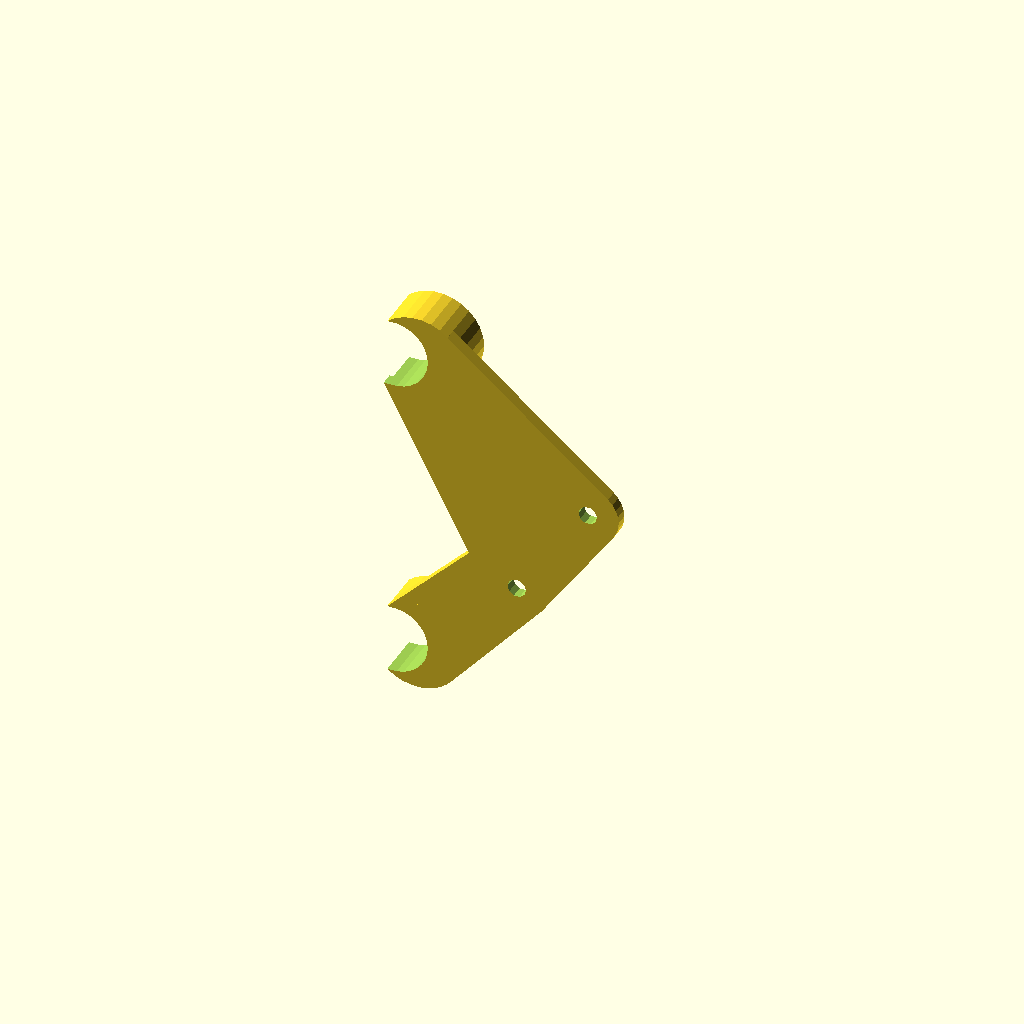
Cell 1: the model at its default parameters.
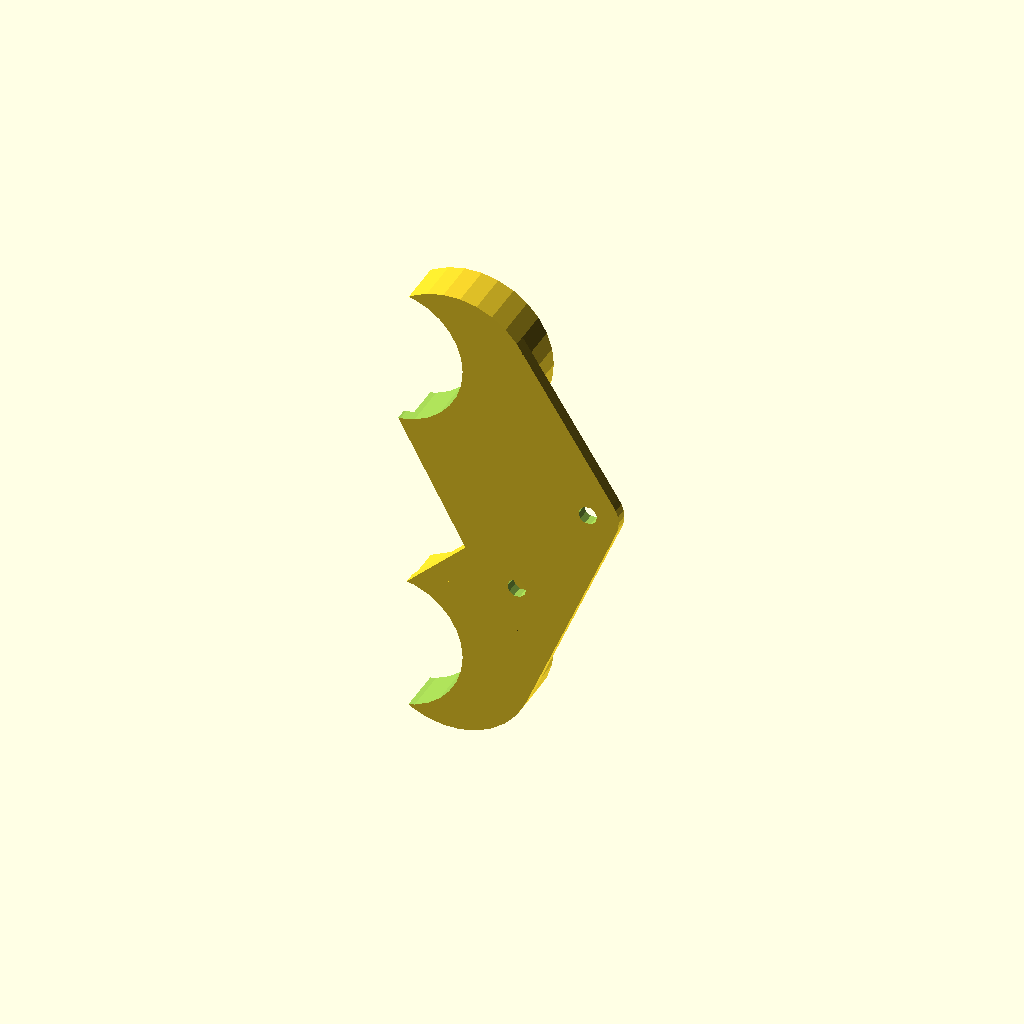
Cell 2: tube = 45 (everything else at default).
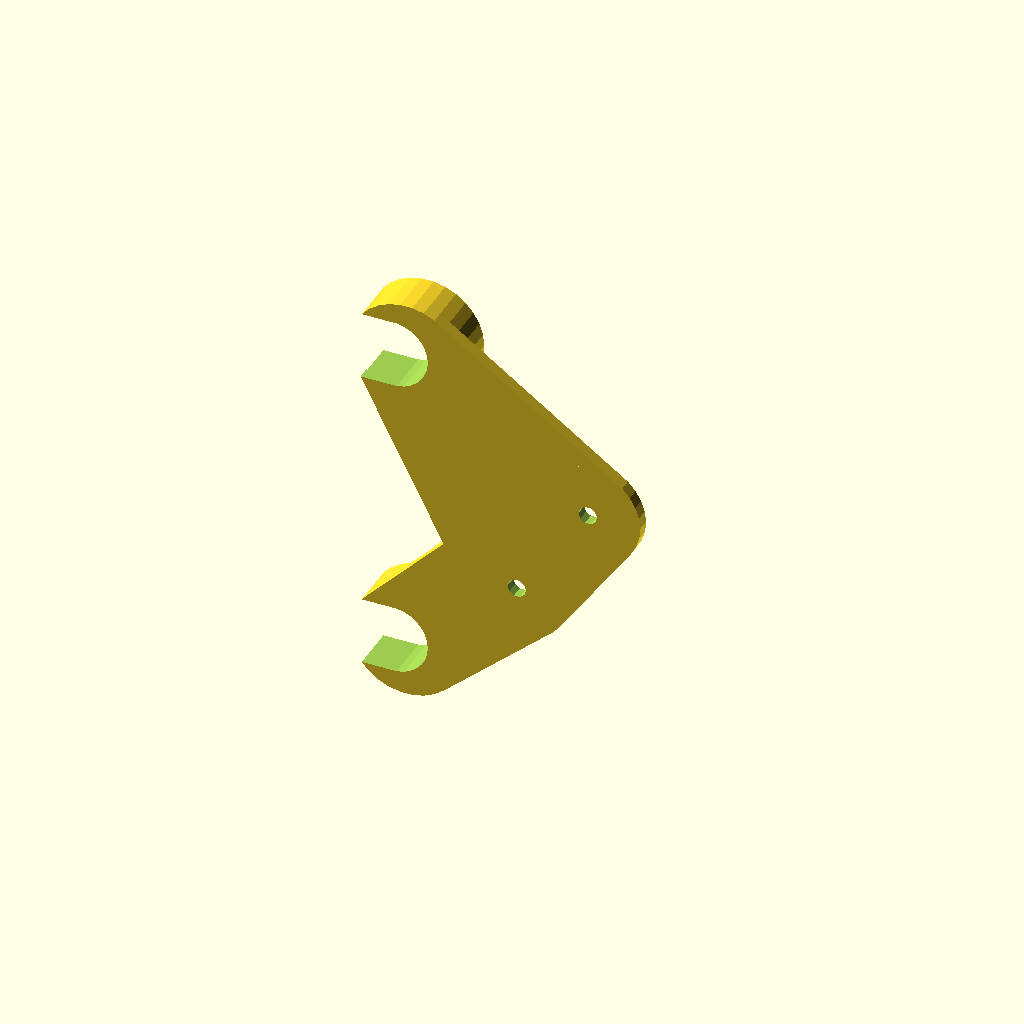
Cell 3: wall = 14 (everything else at default).
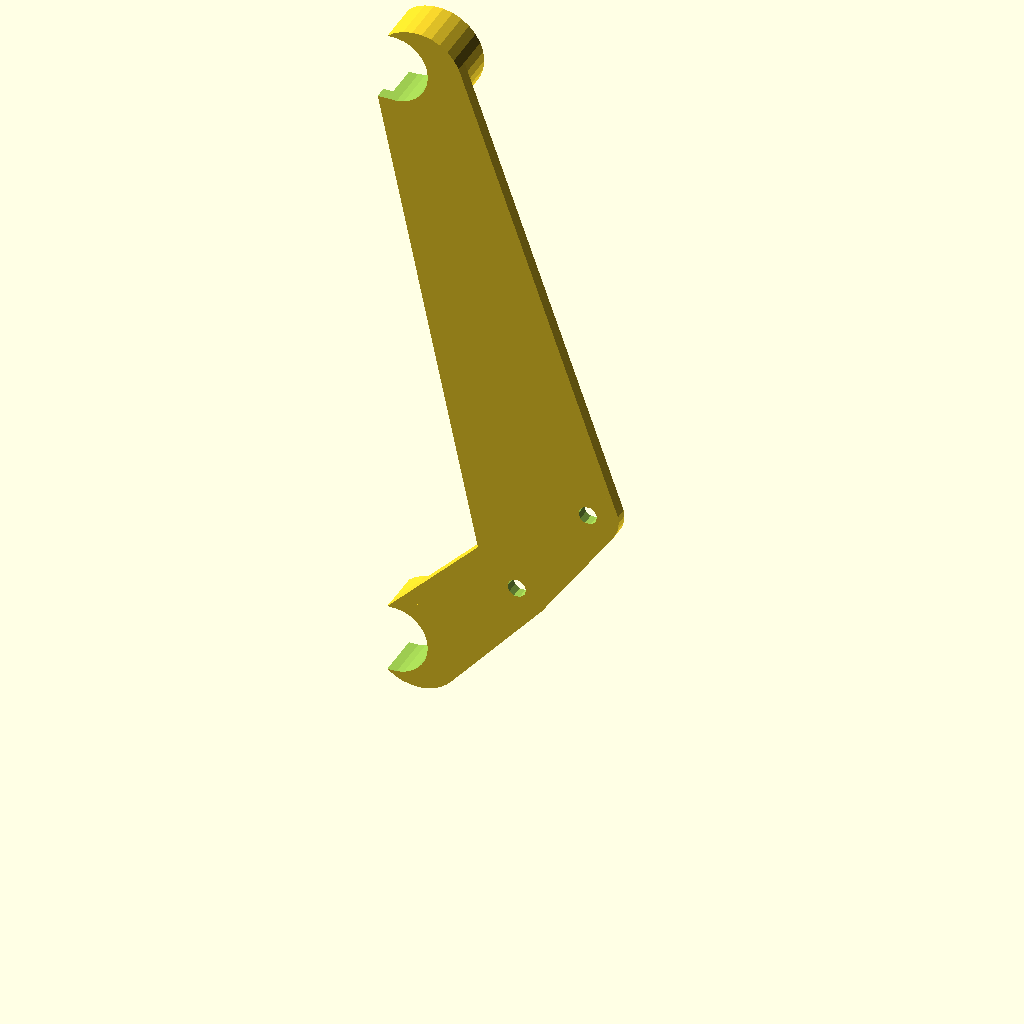
Cell 4 — tube_gap set to 204, the other parameters unchanged.
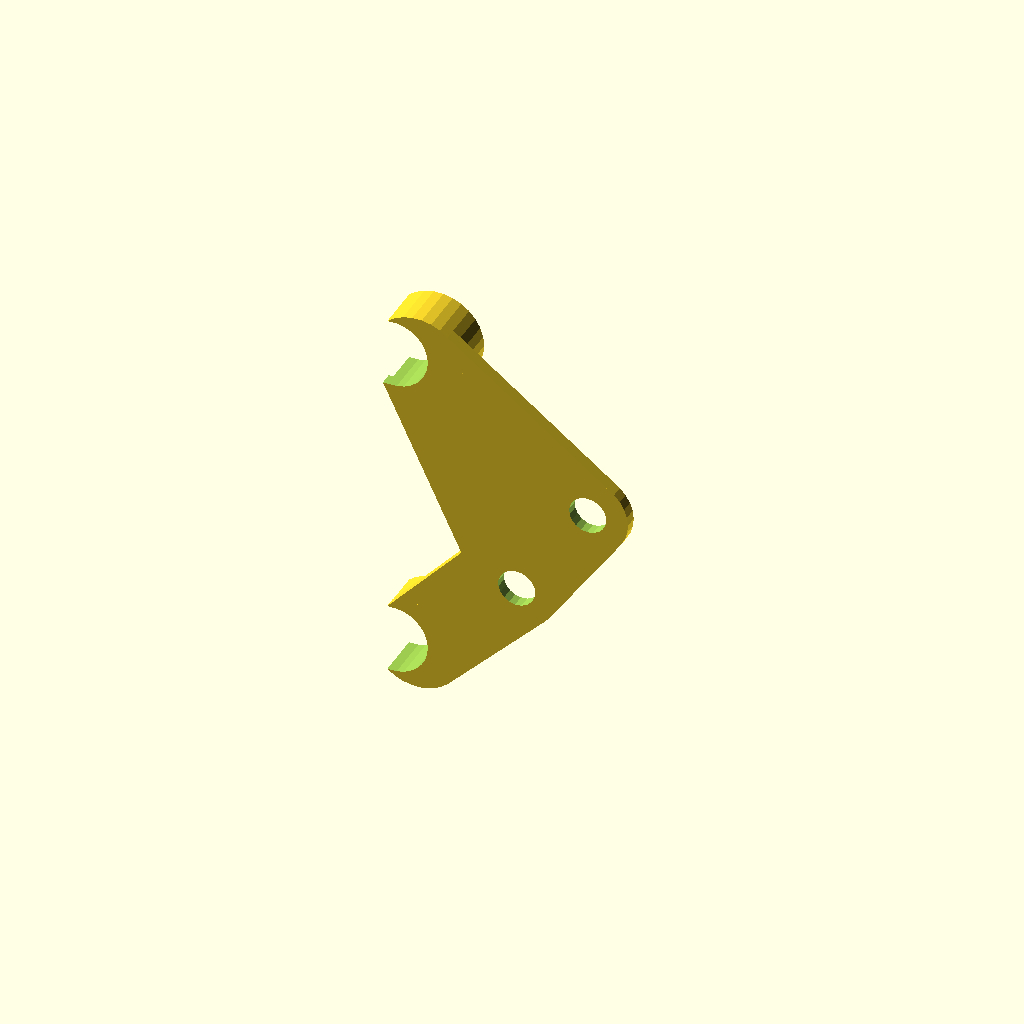
Cell 5: screw = 12 (everything else at default).
All cells are drawn from one camera (rotation 55°, 0°, 25°, orthographic, colour scheme Cornfield), so only the parameter changes between them.
The OpenSCAD source (headlamp.scad):
tube=22.5;
tube_h=15;
wall=7;
tube_outer=tube+wall*2;
tube_gap=102;

screw=6;
screw_h=4;
screw_wall=wall;
screw_outer=screw_wall*2+screw;
light_gap=40;

angle=35;
options=3;
option=4;
zip=4;


diff_x=40;
diff_y=0;
diff_z=30;

pad=0.1;
padd=pad*2;

module tube_bottom() {
    rotate([-90,0,0])
    cylinder(d=tube_outer,h=tube_h);
}


module tube_top() {
    translate([0,0,tube_gap])
    rotate([-90,0,0])
    cylinder(d=tube_outer,h=tube_h);

}

module light_bottom() {
    translate([diff_x,diff_y,diff_z]) 
    rotate([-90,0,0])
    cylinder(d=screw_outer,h=screw_h);
}

module light_top() {
    translate([diff_x,diff_y,diff_z]) 
    rotate([0,angle,0])
    translate([0,0,light_gap])
    rotate([-90,0,0])
    cylinder(d=screw_outer,h=screw_h);
}
module bar() {
    hull() {
        light_bottom();
        light_top();
    }
}

module sliver() {
    difference() {
        translate([0,0,pad])
        bar();
        bar();
    }
}
module positive() {
    hull() {
        translate([tube/2+wall/2-wall,0,tube_gap])
        rotate([-90,0,0])
        cylinder(d=tube+wall,h=screw_h);
        bar();
    }
    hull() {
    translate([tube/2+wall/2-wall,0,0])
    rotate([-90,0,0])
    cylinder(d=tube+wall,h=screw_h);
        bar();
    }
    //tube_top();
    //tube_bottom();
    translate([tube/2+wall/2-wall,0,0])
    rotate([-90,0,0])
    cylinder(d=tube+wall,h=tube_h);

    translate([tube/2+wall/2-wall,0,tube_gap])
    rotate([-90,0,0])
    cylinder(d=tube+wall,h=tube_h);

}

difference() {
    positive();

    translate([0,-pad,0])
    translate([0,0,tube_gap])
    rotate([-90,0,0])
    hull() {
        cylinder(d=tube,h=tube_h*2);
        translate([-tube_outer,0,0])
        cylinder(d=tube,h=tube_h*2);
    }

    hull() {
        translate([-tube_outer,0,0])
        translate([0,-pad,0])
        rotate([-90,0,0])
        cylinder(d=tube,h=tube_h*2);

        translate([0,-pad,0])
        rotate([-90,0,0])
        cylinder(d=tube,h=tube_h*2);
    }
    //translate([-tube_outer,screw_h,-tube_outer])
    //cube([tube_outer,zip,tube_gap+tube_outer*2]);
    translate([diff_x,diff_y-pad,diff_z]) 
    rotate([-90,0,0])
    cylinder(d=screw,h=screw_h+padd);

    translate([diff_x,diff_y-pad,diff_z]) 
    rotate([0,angle,0])
    translate([0,0,light_gap])
    rotate([-90,0,0])
    cylinder(d=screw,h=screw_h+padd);


}
Parameter table extracted from the source (name, type, default, range or options):
tube: number, default 22.5
tube_h: number, default 15
wall: number, default 7
tube_gap: number, default 102
screw: number, default 6
screw_h: number, default 4
light_gap: number, default 40
angle: number, default 35
options: number, default 3
option: number, default 4
zip: number, default 4
diff_x: number, default 40
diff_y: number, default 0
diff_z: number, default 30
pad: number, default 0.1
